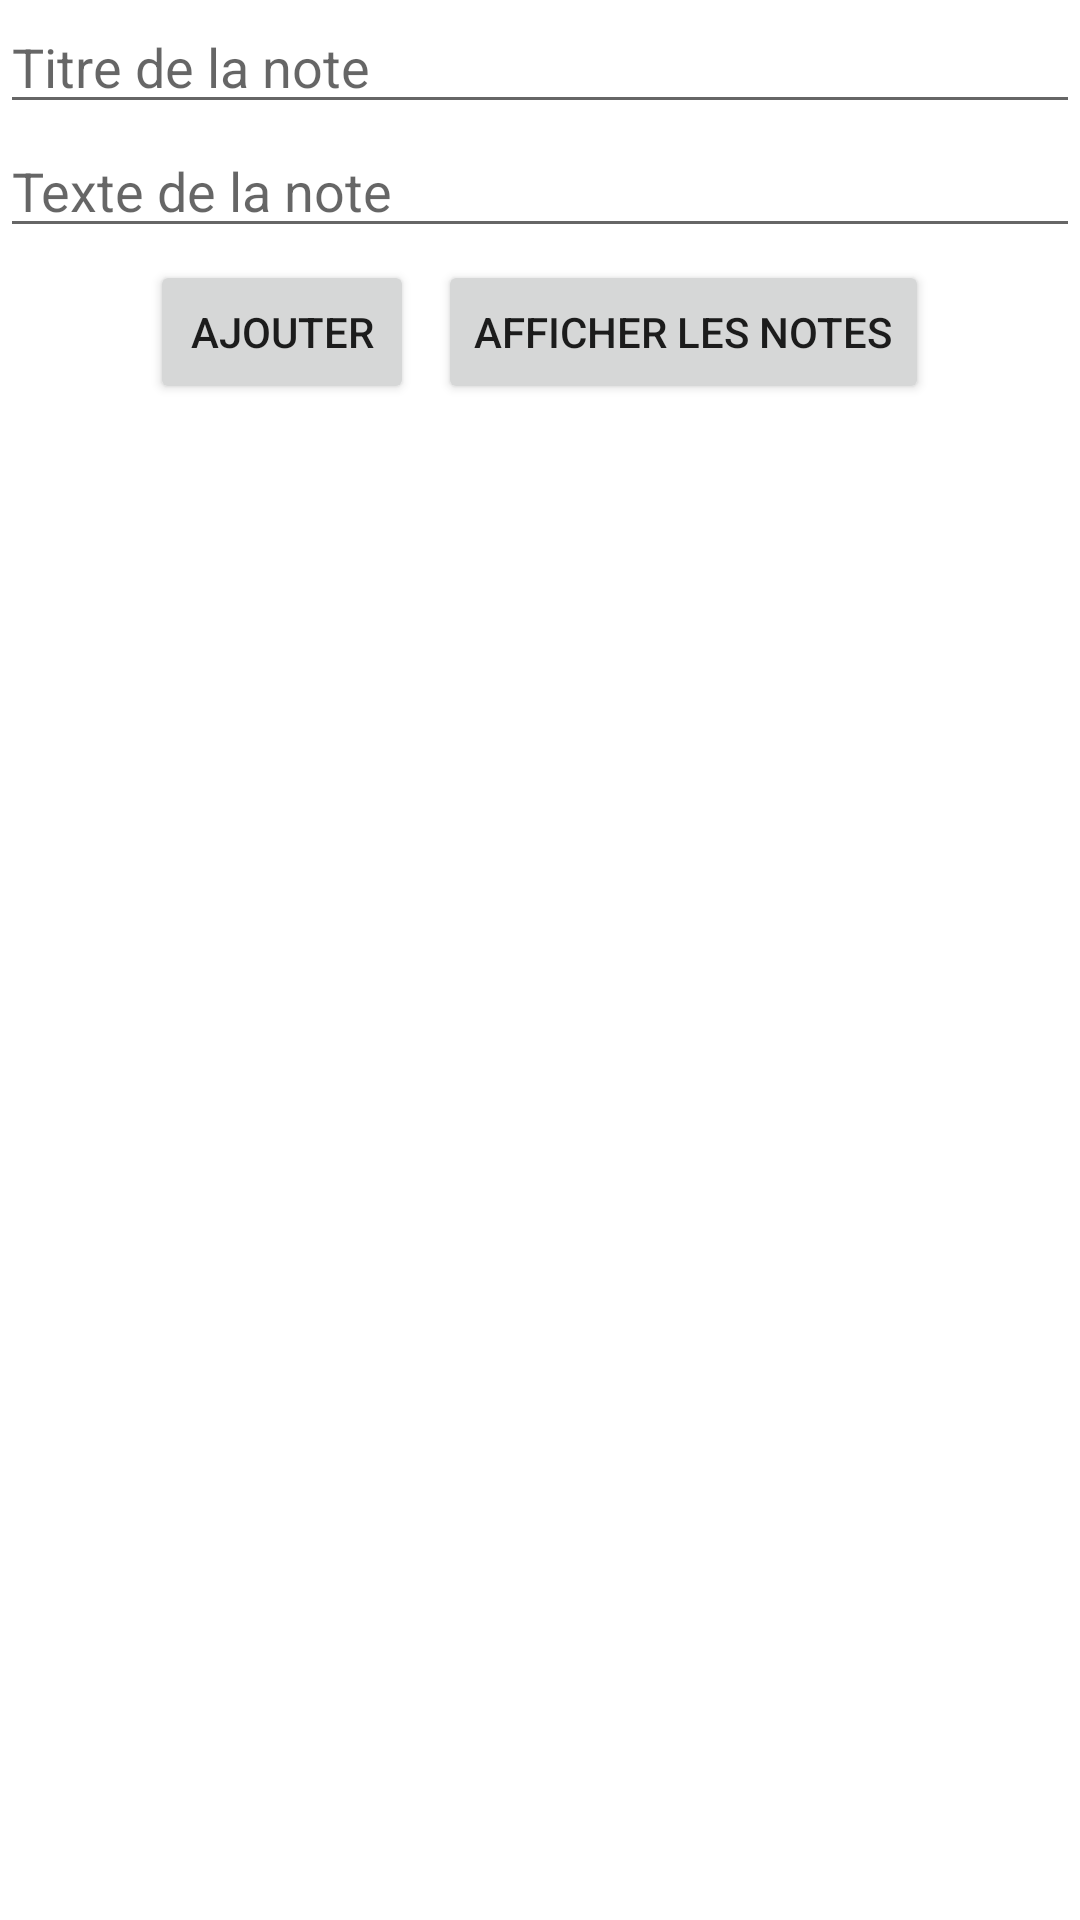

This screen was rendered from an Android layout file. Write that file and the resources it references.
<!-- AndroidManifest.xml: application theme Theme.TP2CloudFireStore -->
<!-- res/layout/activity_main3.xml -->
<?xml version="1.0" encoding="utf-8"?>
<LinearLayout xmlns:android="http://schemas.android.com/apk/res/android"
    xmlns:app="http://schemas.android.com/apk/res-auto"
    xmlns:tools="http://schemas.android.com/tools"
    android:layout_width="match_parent"
    android:layout_height="match_parent"
    android:orientation="vertical"
    tools:context=".MainActivity3" >

    <EditText
        android:id="@+id/etTitre3"
        android:layout_width="match_parent"
        android:layout_height="wrap_content"
        android:ems="10"
        android:hint="Titre de la note"
        android:inputType="textPersonName" />

    <EditText
        android:id="@+id/etNote3"
        android:layout_width="match_parent"
        android:layout_height="wrap_content"
        android:ems="10"
        android:hint="Texte de la note"
        android:inputType="textPersonName" />

    <LinearLayout
        android:layout_width="match_parent"
        android:layout_height="wrap_content"
        android:gravity="center_horizontal"
        android:orientation="horizontal">

        <Button
            android:id="@+id/btnSave3"
            android:layout_width="wrap_content"
            android:layout_height="wrap_content"
            android:layout_margin="4dp"
            android:layout_weight="0"
            android:onClick="addNote"
            android:text="Ajouter" />

        <Button
            android:id="@+id/btnLoad3"
            android:layout_width="wrap_content"
            android:layout_height="wrap_content"
            android:layout_margin="4dp"
            android:layout_weight="0"
            android:onClick="loadNotes"
            android:text="Afficher les notes" />

    </LinearLayout>

    <androidx.core.widget.NestedScrollView
        android:layout_width="match_parent"
        android:layout_height="match_parent"
        android:fillViewport="true">

        <TextView
            android:id="@+id/tvShowNote3"
            android:layout_width="match_parent"
            android:layout_height="wrap_content" />
    </androidx.core.widget.NestedScrollView>

</LinearLayout>
<!-- resources referenced by this layout -->
<resources>
  <style name="Theme.TP2CloudFireStore" parent="Theme.MaterialComponents.DayNight.DarkActionBar">
          
          <item name="colorPrimary">@color/purple_500</item>
          <item name="colorPrimaryVariant">@color/purple_700</item>
          <item name="colorOnPrimary">@color/white</item>
          
          <item name="colorSecondary">@color/teal_200</item>
          <item name="colorSecondaryVariant">@color/teal_700</item>
          <item name="colorOnSecondary">@color/black</item>
          
          <item name="android:statusBarColor" tools:targetApi="l">?attr/colorPrimaryVariant</item>
          
      </style>
  <!-- not gathered from this repository: default colours our renderer supplied (Android Studio template values) -->
  <color name="purple_500">#FF6200EE</color>
  <color name="purple_700">#FF3700B3</color>
  <color name="teal_200">#FF03DAC5</color>
  <color name="teal_700">#FF018786</color>
  <color name="black">#FF000000</color>
  <color name="white">#FFFFFFFF</color>
</resources>
